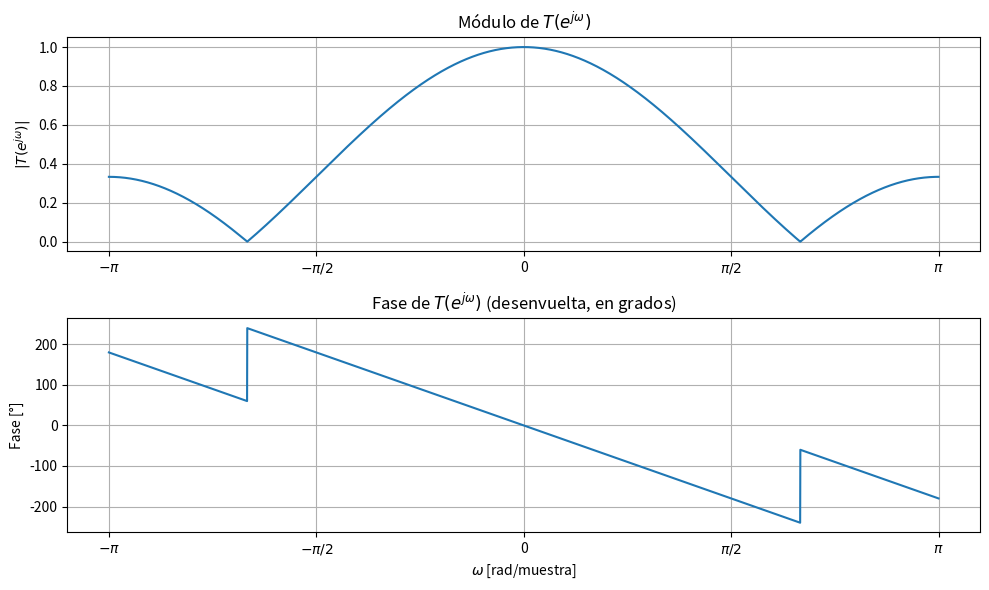

The matplotlib source for this figure:
import numpy as np
import matplotlib.pyplot as plt

# -----------------------------
# Parámetros de frecuencia
# -----------------------------
N = 4096  # resolución en frecuencia
w = np.linspace(-np.pi, np.pi, N)     # eje ω en rad/muestra
z = np.exp(1j * w)                    # puntos sobre el círculo unitario

# -----------------------------
# T(z) = 1/3 * (z^2 + z + 1) / z^3
# -----------------------------
H = (1/3) * (z**2 + z + 1) / (z**3)

# Módulo y fase
magH = np.abs(H)
phase_rad = np.angle(H)              # fase envuelta en radianes
phase_unwrapped = np.unwrap(phase_rad)
phase_deg = phase_unwrapped * 180/np.pi  # fase en grados

# -----------------------------
# Gráficos
# -----------------------------
xticks = [-np.pi, -np.pi/2, 0, np.pi/2, np.pi]
xtick_labels = [r'$-\pi$', r'$-\pi/2$', '0', r'$\pi/2$', r'$\pi$']

plt.figure(figsize=(10, 6))

# Módulo
plt.subplot(2, 1, 1)
plt.plot(w, magH)
plt.title(r'Módulo de $T(e^{j\omega})$')
plt.ylabel(r'$|T(e^{j\omega})|$')
plt.xticks(xticks, xtick_labels)
plt.grid(True)

# Fase en grados
plt.subplot(2, 1, 2)
plt.plot(w, phase_deg)
plt.title(r'Fase de $T(e^{j\omega})$ (desenvuelta, en grados)')
plt.ylabel('Fase [°]')
plt.xlabel(r'$\omega$ [rad/muestra]')
plt.xticks(xticks, xtick_labels)
plt.grid(True)

plt.tight_layout()
plt.show()
